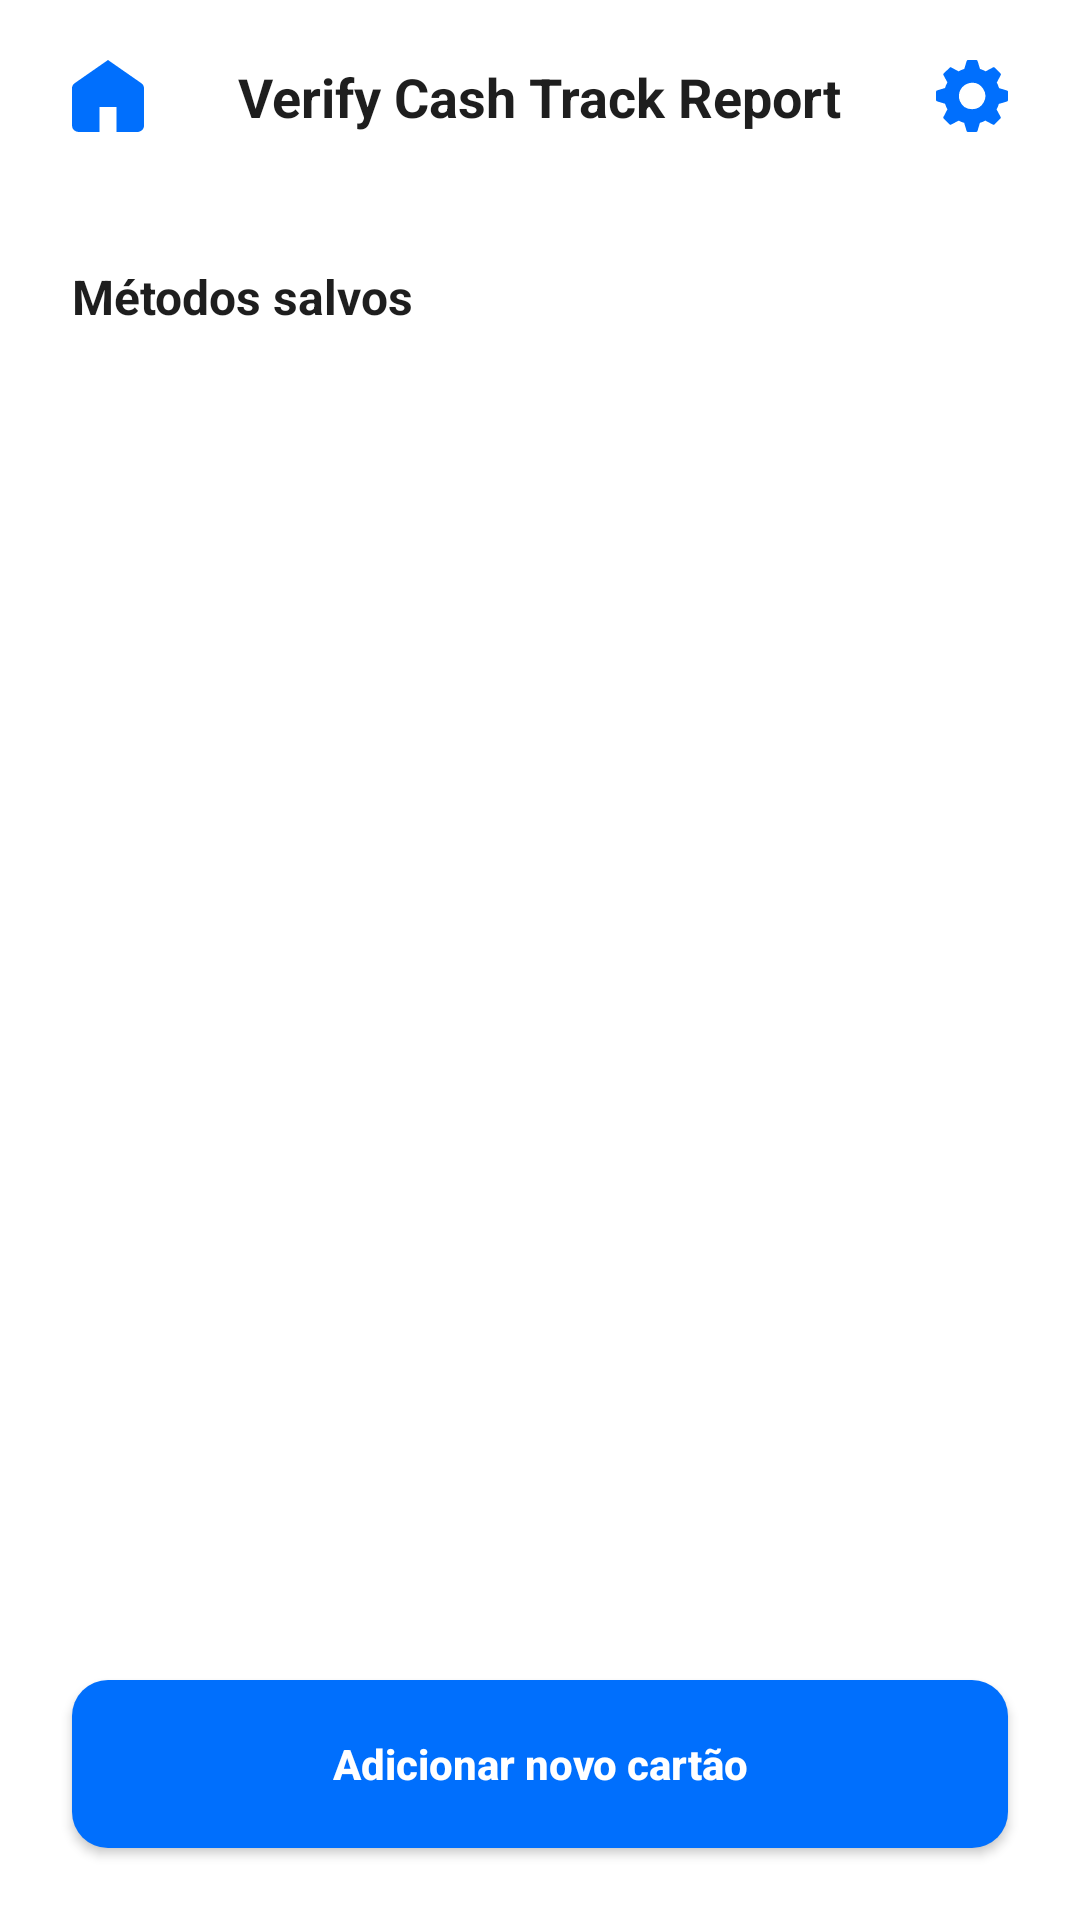

Reconstruct the res/layout file that produces this screen, plus the resources it refers to.
<!-- AndroidManifest.xml: application theme Theme.ControleDoVitao -->
<!-- res/layout/payment_method_list.xml -->
<?xml version="1.0" encoding="utf-8"?>
<androidx.constraintlayout.widget.ConstraintLayout xmlns:android="http://schemas.android.com/apk/res/android"
    xmlns:app="http://schemas.android.com/apk/res-auto"
    xmlns:tools="http://schemas.android.com/tools"
    android:layout_width="match_parent"
    android:layout_height="match_parent"
    android:background="@color/neutral_light_lightest"
    android:fitsSystemWindows="true">

    <include
        android:id="@+id/topBar"
        layout="@layout/component_top_bar"
        app:layout_constraintEnd_toEndOf="parent"
        app:layout_constraintStart_toStartOf="parent"
        app:layout_constraintTop_toTopOf="parent" />

    <TextView
        android:id="@+id/tvTitleMethods"
        android:layout_width="wrap_content"
        android:layout_height="wrap_content"
        android:layout_marginStart="24dp"
        android:layout_marginTop="24dp"
        android:text="Métodos salvos"
        android:textColor="@color/neutral_dark_darkest"
        android:textSize="16sp"
        android:textStyle="bold"
        app:layout_constraintStart_toStartOf="parent"
        app:layout_constraintTop_toBottomOf="@+id/topBar" />

    <androidx.recyclerview.widget.RecyclerView
        android:id="@+id/recyclerMethods"
        android:layout_width="0dp"
        android:layout_height="0dp"
        android:layout_marginTop="16dp"
        android:paddingBottom="80dp"
        android:clipToPadding="false"
        app:layoutManager="androidx.recyclerview.widget.LinearLayoutManager"
        app:layout_constraintBottom_toBottomOf="parent"
        app:layout_constraintEnd_toEndOf="parent"
        app:layout_constraintStart_toStartOf="parent"
        app:layout_constraintTop_toBottomOf="@+id/tvTitleMethods"
        tools:itemCount="3"
        tools:listitem="@layout/item_payment_method" />

    <androidx.appcompat.widget.AppCompatButton
        android:id="@+id/btnAddMethod"
        android:layout_width="0dp"
        android:layout_height="56dp"
        android:layout_margin="24dp"
        android:background="@drawable/bg_button_primary"
        android:text="Adicionar novo cartão"
        android:textAllCaps="false"
        android:textColor="@color/neutral_light_lightest"
        android:textStyle="bold"
        app:layout_constraintBottom_toBottomOf="parent"
        app:layout_constraintEnd_toEndOf="parent"
        app:layout_constraintStart_toStartOf="parent" />

</androidx.constraintlayout.widget.ConstraintLayout>
<!-- res/layout/component_top_bar.xml (included above) -->
<?xml version="1.0" encoding="utf-8"?>
<androidx.constraintlayout.widget.ConstraintLayout
    xmlns:android="http://schemas.android.com/apk/res/android"
    xmlns:app="http://schemas.android.com/apk/res-auto"
    android:layout_width="match_parent"
    android:layout_height="64dp"
    android:background="@color/neutral_light_lightest"
    android:paddingHorizontal="24dp">

    <ImageView
        android:id="@+id/btnHome"
        android:layout_width="24dp"
        android:layout_height="24dp"
        android:src="@drawable/icon_home"
        app:tint="@color/highlight_darkest"
        android:contentDescription="Home"
        app:layout_constraintBottom_toBottomOf="parent"
        app:layout_constraintStart_toStartOf="parent"
        app:layout_constraintTop_toTopOf="parent" />

    <LinearLayout
        android:id="@+id/containerTitle"
        android:layout_width="0dp"
        android:layout_height="wrap_content"
        android:gravity="center"
        android:orientation="horizontal"
        android:animateLayoutChanges="true"
        app:layout_constraintBottom_toBottomOf="parent"
        app:layout_constraintEnd_toStartOf="@+id/btnConfig"
        app:layout_constraintStart_toEndOf="@+id/btnHome"
        app:layout_constraintTop_toTopOf="parent">

        <TextView
            android:id="@+id/tvTitle"
            android:layout_width="wrap_content"
            android:layout_height="wrap_content"
            android:text="@string/app_name"
            android:textColor="@color/neutral_dark_darkest"
            android:textSize="18sp"
            android:textStyle="bold" />

        <View
            android:id="@+id/statusDot"
            android:layout_width="10dp"
            android:layout_height="10dp"
            android:layout_marginStart="8dp"
            android:background="@drawable/bg_status_dot"
            android:visibility="gone" />



    </LinearLayout>

    <ImageView
        android:id="@+id/btnConfig"
        android:layout_width="24dp"
        android:layout_height="24dp"
        android:src="@drawable/icon_config"
        app:tint="@color/highlight_darkest"
        android:contentDescription="Configurações"
        app:layout_constraintBottom_toBottomOf="parent"
        app:layout_constraintEnd_toEndOf="parent"
        app:layout_constraintTop_toTopOf="parent" />

</androidx.constraintlayout.widget.ConstraintLayout>
<!-- res/layout/item_payment_method.xml (included above) -->
<?xml version="1.0" encoding="utf-8"?>
<androidx.constraintlayout.widget.ConstraintLayout xmlns:android="http://schemas.android.com/apk/res/android"
    xmlns:app="http://schemas.android.com/apk/res-auto"
    android:layout_width="match_parent"
    android:layout_height="wrap_content"
    android:layout_marginHorizontal="24dp"
    android:layout_marginBottom="12dp"
    android:background="@drawable/bg_button_settings"
    android:padding="16dp">

    <TextView
        android:id="@+id/tvMethodName"
        android:layout_width="0dp"
        android:layout_height="wrap_content"
        android:text="Visa •••• 4242"
        android:textColor="@color/neutral_dark_darkest"
        android:textSize="16sp"
        android:textStyle="bold"
        app:layout_constraintBottom_toTopOf="@+id/tvExpiry"
        app:layout_constraintEnd_toStartOf="@+id/iconArrow"
        app:layout_constraintStart_toStartOf="parent"
        app:layout_constraintTop_toTopOf="parent"
        app:layout_constraintVertical_chainStyle="packed" />

    <TextView
        android:id="@+id/tvExpiry"
        android:layout_width="wrap_content"
        android:layout_height="wrap_content"
        android:text="Expira em 12/28"
        android:textColor="@color/neutral_dark_light"
        android:textSize="12sp"
        app:layout_constraintStart_toStartOf="@+id/tvMethodName"
        app:layout_constraintTop_toBottomOf="@+id/tvMethodName" />

    <ImageView
        android:id="@+id/iconArrow"
        android:layout_width="16dp"
        android:layout_height="16dp"
        android:src="@drawable/icon_right"
        app:tint="@color/neutral_dark_light"
        app:layout_constraintBottom_toBottomOf="parent"
        app:layout_constraintEnd_toEndOf="parent"
        app:layout_constraintTop_toTopOf="parent" />

</androidx.constraintlayout.widget.ConstraintLayout>
<!-- resources referenced by this layout -->
<resources>
  <color name="highlight_darkest">#006FFD</color>
  <color name="neutral_dark_darkest">#1E1E1E</color>
  <color name="neutral_dark_light">#71727A</color>
  <color name="neutral_light_lightest">#FFFFFF</color>
  <!-- drawable bg_button_primary (drawable) -->
  <?xml version="1.0" encoding="utf-8"?>
  <ripple xmlns:android="http://schemas.android.com/apk/res/android"
      android:color="@color/neutral_light_dark"> <item>
      <shape android:shape="rectangle">
          <solid android:color="@color/highlight_darkest" />
          <corners android:radius="12dp" />
      </shape>
  </item>
  
  </ripple>
  <!-- drawable bg_button_settings (drawable) -->
  <?xml version="1.0" encoding="utf-8"?>
  <shape xmlns:android="http://schemas.android.com/apk/res/android">
      <solid android:color="@color/neutral_light_light" /> <corners android:radius="16dp" />
  </shape>
  <!-- drawable bg_status_dot (drawable) -->
  <?xml version="1.0" encoding="utf-8"?>
  <shape xmlns:android="http://schemas.android.com/apk/res/android" android:shape="oval">
      <solid android:color="@color/support_success_medium"/>
      <size android:width="8dp" android:height="8dp"/>
  </shape>
  <!-- drawable icon_home (drawable) -->
  <vector xmlns:android="http://schemas.android.com/apk/res/android"
      android:width="20dp"
      android:height="20dp"
      android:viewportWidth="20"
      android:viewportHeight="20">
    <group>
      <clip-path
          android:pathData="M0,0h20v20H0z"/>
      <group>
        <clip-path
            android:pathData="M20,7.817v10.444c-0.002,0.46 -0.203,0.902 -0.56,1.228 -0.356,0.326 -0.84,0.51 -1.345,0.511h-5.714v-6.957H7.619V20H1.905a2.006,2.006 0,0 1,-1.345 -0.51A1.672,1.672 0,0 1,0 18.26V7.818c0,-0.267 0.068,-0.532 0.199,-0.771 0.13,-0.24 0.32,-0.45 0.553,-0.611L10,0l9.248,6.435c0.233,0.162 0.423,0.37 0.553,0.61 0.13,0.24 0.199,0.505 0.199,0.772Z"/>
        <path
            android:pathData="M0,-0.001h19.999v19.999H0z"
            android:fillColor="@color/highlight_darkest"/>
      </group>
    </group>
  </vector>
  <!-- drawable icon_right (drawable) -->
  <vector xmlns:android="http://schemas.android.com/apk/res/android"
      android:width="12dp"
      android:height="12dp"
      android:viewportWidth="12"
      android:viewportHeight="12">
    <group>
      <clip-path
          android:pathData="M2.726,0.47a0.736,0.736 0,0 0,0 1.06L7.32,6l-4.594,4.47a0.736,0.736 0,0 0,0 1.06,0.786 0.786,0 0,0 1.09,0L9.5,6 3.816,0.47a0.786,0.786 0,0 0,-1.09 0Z"
          android:fillType="evenOdd"/>
      <path
          android:pathData="M0,-0.001h11.999v11.999H0z"
          android:fillColor="@color/neutral_dark_lightest"/>
    </group>
  </vector>
  <string name="app_name">Verify Cash Track Report</string>
  <style name="Theme.ControleDoVitao" parent="Theme.MaterialComponents.DayNight.NoActionBar">
          <item name="colorPrimary">@color/highlight_darkest</item>
          <item name="colorPrimaryVariant">@color/highlight_dark</item>
          <item name="colorOnPrimary">@color/neutral_light_lightest</item>
  
          <item name="colorSecondary">@color/highlight_medium</item>
          <item name="colorSecondaryVariant">@color/highlight_dark</item>
          <item name="colorOnSecondary">@color/neutral_dark_darkest</item>
  
          <item name="android:statusBarColor">?attr/colorPrimaryVariant</item>
          <item name="android:windowLightStatusBar">false</item>
      </style>
  <color name="neutral_light_dark">#D4D6DD</color>
  <color name="neutral_light_light">#F8F9FE</color>
  <color name="support_success_medium">#3AC0A0</color>
  <color name="neutral_dark_lightest">#8F9098</color>
  <color name="highlight_dark">#2897FF</color>
  <color name="highlight_medium">#6FB9FF</color>
</resources>
